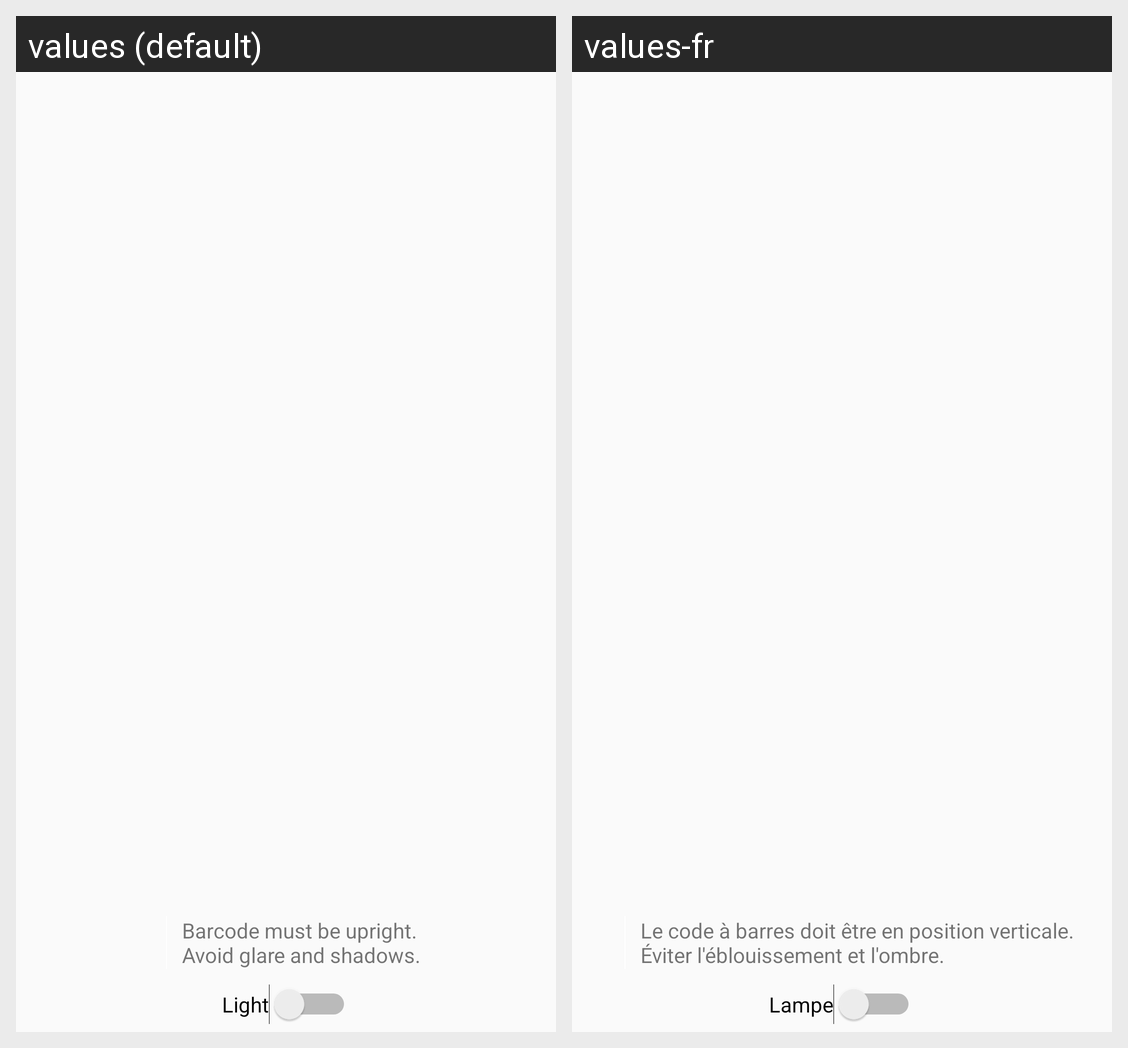

The Android screen above is rendered under two locales of the same app. Produce the string resources it draws, with the default and per-locale values.
Android screen res/layout/activity_redlaser_scanner_preview_overlay_landscape.xml rendered under 2 locales, left to right: values (default), values-fr. Device: Nexus 5 (rendered at 1080×1920; each locale shown at half size, 540×960, under a caption strip naming it); theme AppTheme.
Strings drawn on this screen, with the default value and each locale's value (text and hints the layout hard-codes, and strings that could not be matched under every locale, appear in the picture but are not listed):

scan_helptext
  values: Barcode must be upright.
      Avoid glare and shadows.
  values-fr: Le code à barres doit être en position verticale.
      Éviter l'éblouissement et l'ombre.

light
  values: Light
  values-fr: Lampe
